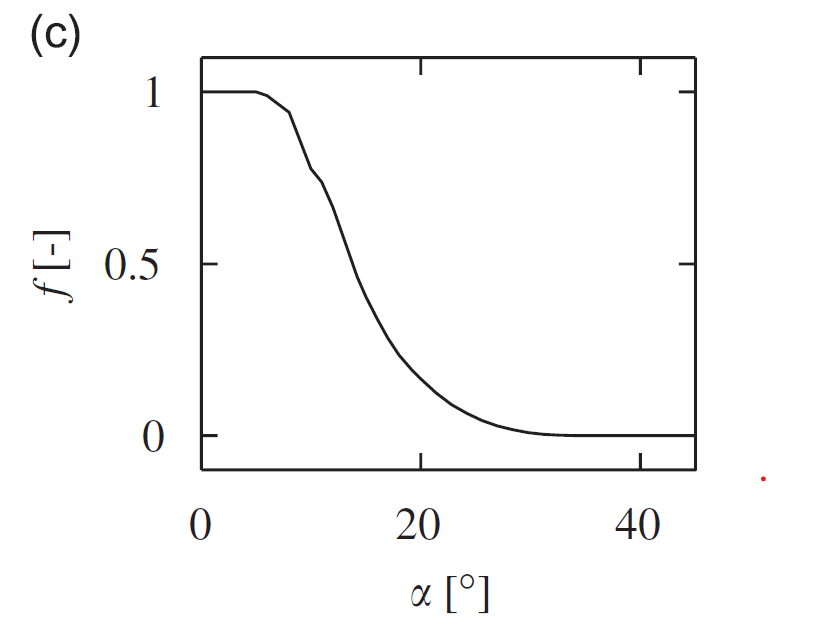

Source data for this figure (header and first rows):
0.32180220785726377, 0.9980581755335777
1.346, 1
2.347, 1
3.349, 1
4.35, 1
5.352, 0.9965
6.354, 0.9801
7.356, 0.9559
8.085, 0.9298
8.496, 0.8972
8.862, 0.867
9.273, 0.8328
9.73, 0.7953
10.37, 0.7607
11.05, 0.7286
11.55, 0.6937
11.97, 0.6629
12.33, 0.6308
12.7, 0.5974
13.06, 0.5639
13.43, 0.5304
13.79, 0.4977
14.2, 0.4611
14.66, 0.4271
15.16, 0.3922
15.71, 0.3577
16.26, 0.3252
16.85, 0.2915
17.49, 0.2591
18.17, 0.2288
18.99, 0.198
19.95, 0.1666
20.95, 0.1368
21.96, 0.1106
22.96, 0.08748
23.96, 0.06895
24.96, 0.05334
25.97, 0.03972
26.97, 0.02874
27.97, 0.02066
28.97, 0.01392
29.97, 0.008361
30.97, 0.004789
31.98, 0.00254
32.98, 0.001481
33.98, 0.0006873
34.98, 0.0006873
35.98, 0.0006873
36.98, 0.0006873
37.98, 0.0006873
38.99, 0.0006873
39.99, 0.0006873
40.99, 0.0006873
41.99, 0.0006873
42.99, 0.0006873
43.99, 0.0006873
44.87, -0.003242
